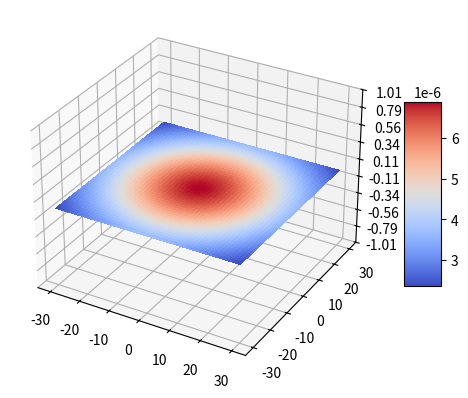

Reproduce this figure in Python.
import scipy
import pandas as pd
import numpy as np
import matplotlib.pyplot as plt
from matplotlib import cm
from matplotlib.ticker import LinearLocator, FormatStrFormatter


#Model the magnetic field of a solenoid	
def B_solenoid(r, I, N, a):
    mu_0 = 4 * np.pi * 10**-7
    B = mu_0 * I * N * (a**2 / (2 * (r**2 + a**2)**(3/2)))
    return B

#plot a 3D graph of the magnetic field of a solenoid
def plot_solenoid(r, I, N, a):
    x = np.linspace(-r, r, 100)
    y = np.linspace(-r, r, 100)
    X, Y = np.meshgrid(x, y)
    Z = B_solenoid(np.sqrt(X**2 + Y**2), I, N, a)
    fig = plt.figure()
    ax = plt.axes(projection='3d')
    surf = ax.plot_surface(X, Y, Z, cmap=cm.coolwarm,
                       linewidth=0, antialiased=False)
    ax.set_zlim(-1.01, 1.01)
    ax.zaxis.set_major_locator(LinearLocator(10))
    ax.zaxis.set_major_formatter(FormatStrFormatter('%.02f'))
    fig.colorbar(surf, shrink=0.5, aspect=5)
    plt.show()

#create random data for a solenoid function and plot it
def random_solenoid():
    r = np.random.randint(1, 100)
    I = np.random.randint(1, 100)
    N = np.random.randint(1, 100)
    a = np.random.randint(1, 100)
    plot_solenoid(r, I, N, a)

#use the methods above to generate a nice plot
def main():
    random_solenoid()

main()